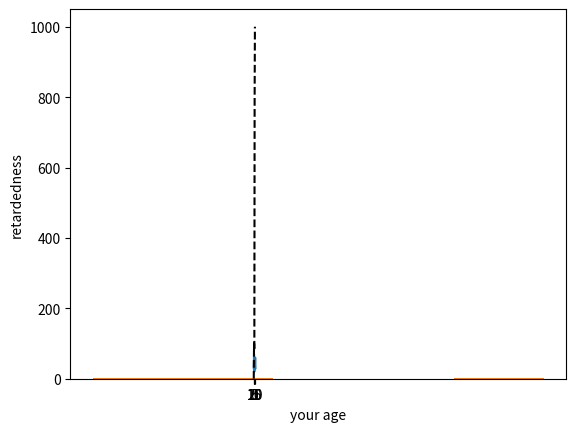

This figure's Python source:
# =======================================
#  Intermediate Practice
# =======================================

import matplotlib.pyplot as plt
import numpy as np  # if never *import numpy as np*,
# everytime use np function, must write in the form of (eg.)numpy.array
a = [4, 5, 6, 7, 9, 2, 3]
y = np.array(a)
high = y > 5
y[high]
print(high)

# =======================================

nums = np.array([10, 4, 20, 6, 7, 9])
big_nums = nums[nums > 8]
good_nums = nums[((nums > 2) & (nums < 10))]
print(big_nums)
print(good_nums)
nums[[2, 3, 5]]

# =======================================

a = np.array([2, 5, 7, 3, 9])
np.sqrt(a)
print(a)
a = np.sqrt(a)
print(a)

# =======================================

height_list = [191, 184, 185, 180, 152, 190, 195, 180, 195, 190]
heights = np.array(height_list)
print(heights)

# =======================================

type(heights)

# =======================================

weights = np.array([220, 210, 225, 180, 230, 235,
                    210, 205, 170, 190])  # in pounds
weightsKG = weights * 0.453592  # in kg
heightsM = heights / 100
BMI = weightsKG/(heightsM**2)
print(BMI)

# =======================================

np.median(heightsM)

# =======================================

np.random.randint(30, 50, size=20)

# =======================================

a = np.array([4, 7, 1, 8])
b = a[1:3]
b

# =======================================

b[0] = 1000
b

# =======================================

a

# =======================================

c = a  # changing c changes a
c[3] = -555
c

# =======================================

a

# =======================================

d = a.copy()  # changing d does not change a
d

# =======================================

d[3] = 3030303
d

# =======================================

a

# =======================================

e = a[[1, 3]]  # e does not change a
e

# =======================================

f = a[a > 2]  # f does not change a
f

# =======================================

a

# =======================================

plt.plot([30, 70, 20, 50, 40, 60, 30])
plt.show()

# =======================================

plt.plot(['0', '5', '10', '15', '20'], [0, 100, 80,
                                        800, 1000], color='black', linestyle='--')
plt.xlabel("your age")
plt.ylabel("retardedness")
plt.show()

# =======================================

plt.hist(a, bins=5)
